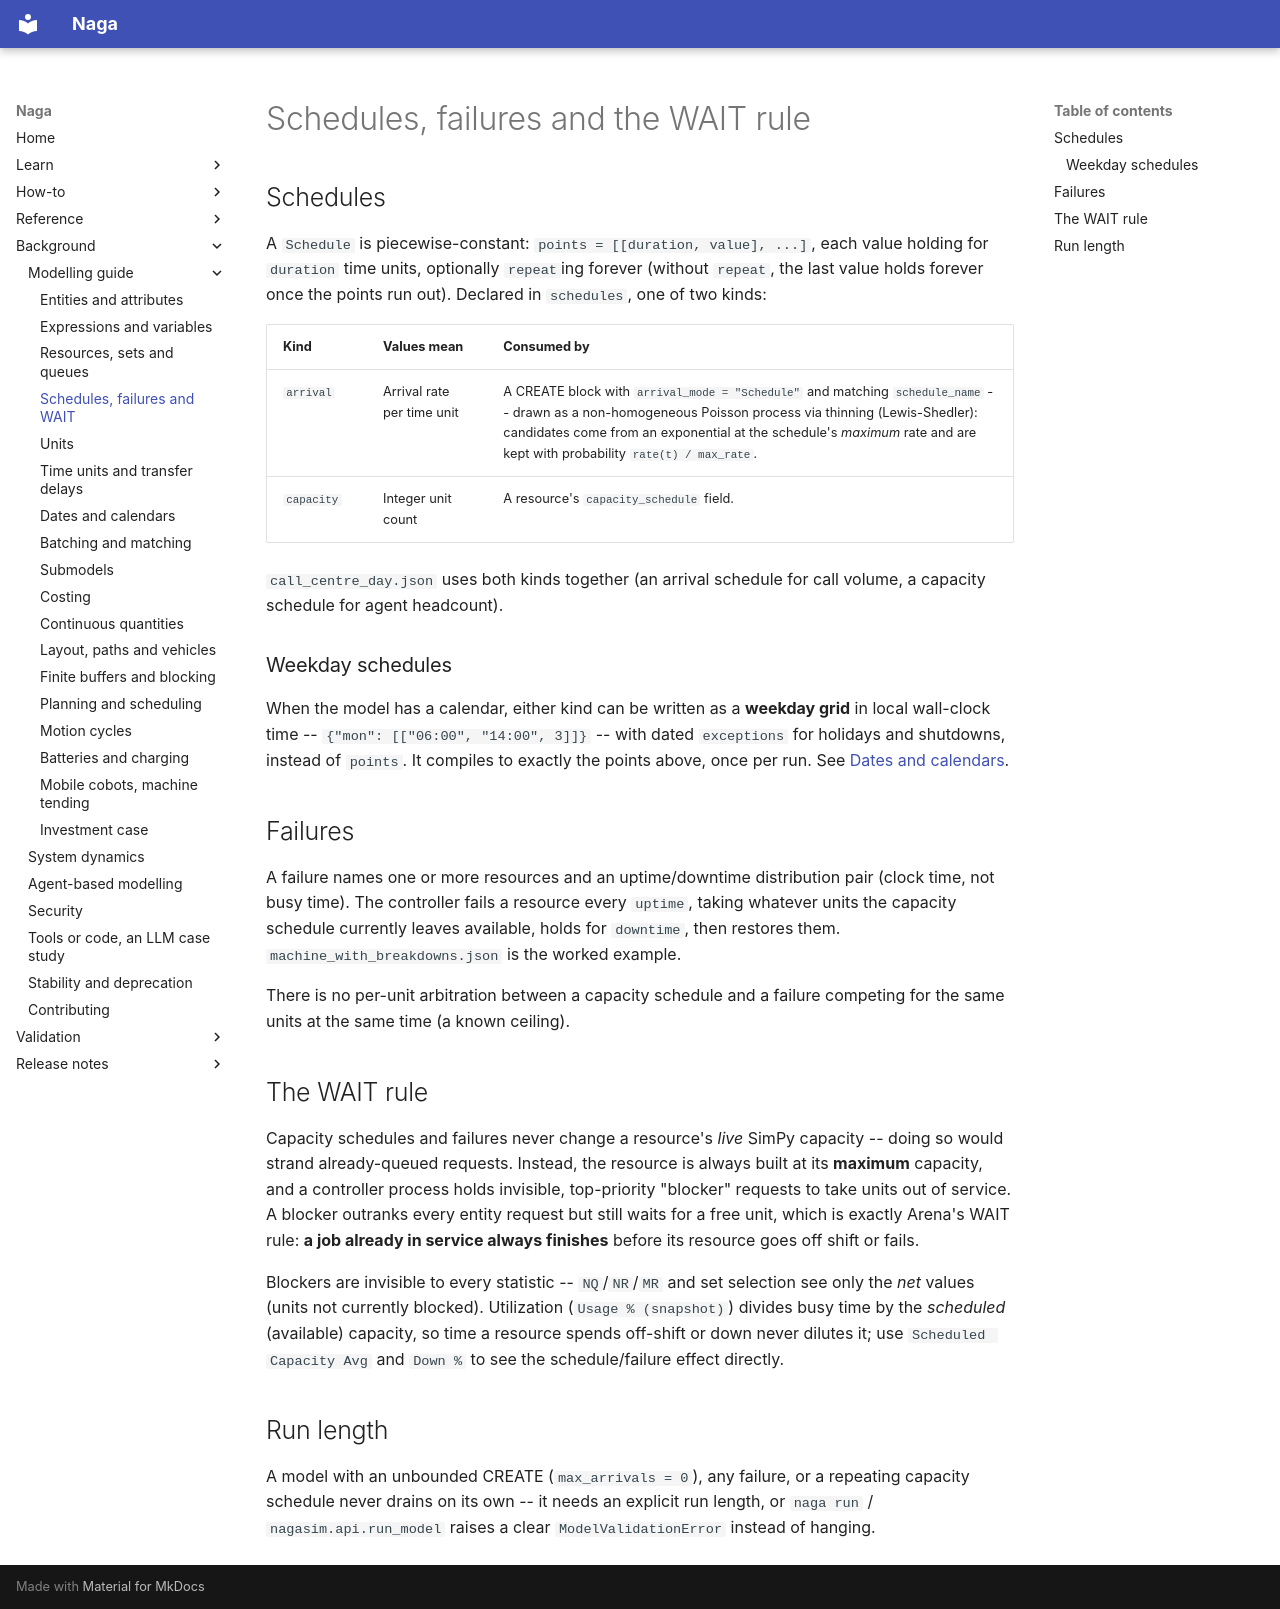

repository: TheMattHub/naga · page: modelling-guide/schedules-failures.html · generator: mkdocs

# Schedules, failures and the WAIT rule

## Schedules

A `Schedule` is piecewise-constant: `points = [[duration, value], ...]`, each value holding for
`duration` time units, optionally `repeat`ing forever (without `repeat`, the last value holds
forever once the points run out). Declared in `schedules`, one of two kinds:

| Kind | Values mean | Consumed by |
|---|---|---|
| `arrival` | Arrival rate per time unit | A CREATE block with `arrival_mode = "Schedule"` and matching `schedule_name` -- drawn as a non-homogeneous Poisson process via thinning (Lewis-Shedler): candidates come from an exponential at the schedule's *maximum* rate and are kept with probability `rate(t) / max_rate`. |
| `capacity` | Integer unit count | A resource's `capacity_schedule` field. |

`call_centre_day.json` uses both kinds together (an arrival schedule for call volume, a capacity
schedule for agent headcount).

### Weekday schedules

When the model has a calendar, either kind can be written as a **weekday grid** in local
wall-clock time -- `{"mon": [["06:00", "14:00", 3]]}` -- with dated `exceptions` for holidays and
shutdowns, instead of `points`. It compiles to exactly the points above, once per run. See
[Dates and calendars](dates-and-calendars.md).

## Failures

A failure names one or more resources and an uptime/downtime distribution pair (clock time, not
busy time). The controller fails a resource every `uptime`, taking whatever units the capacity
schedule currently leaves available, holds for `downtime`, then restores them.
`machine_with_breakdowns.json` is the worked example.

There is no per-unit arbitration between a capacity schedule and a failure competing for the same
units at the same time (a known ceiling).

## The WAIT rule

Capacity schedules and failures never change a resource's *live* SimPy capacity -- doing so would
strand already-queued requests. Instead, the resource is always built at its **maximum** capacity,
and a controller process holds invisible, top-priority "blocker" requests to take units out of
service. A blocker outranks every entity request but still waits for a free unit, which is exactly
Arena's WAIT rule: **a job already in service always finishes** before its resource goes off shift
or fails.

Blockers are invisible to every statistic -- `NQ`/`NR`/`MR` and set selection see only the *net*
values (units not currently blocked). Utilization (`Usage % (snapshot)`) divides busy time by the
*scheduled* (available) capacity, so time a resource spends off-shift or down never dilutes it; use
`Scheduled Capacity Avg` and `Down %` to see the schedule/failure effect directly.

## Run length

A model with an unbounded CREATE (`max_arrivals = 0`), any failure, or a repeating capacity
schedule never drains on its own -- it needs an explicit run length, or `naga run` /
`nagasim.api.run_model` raises a clear `ModelValidationError` instead of hanging.
